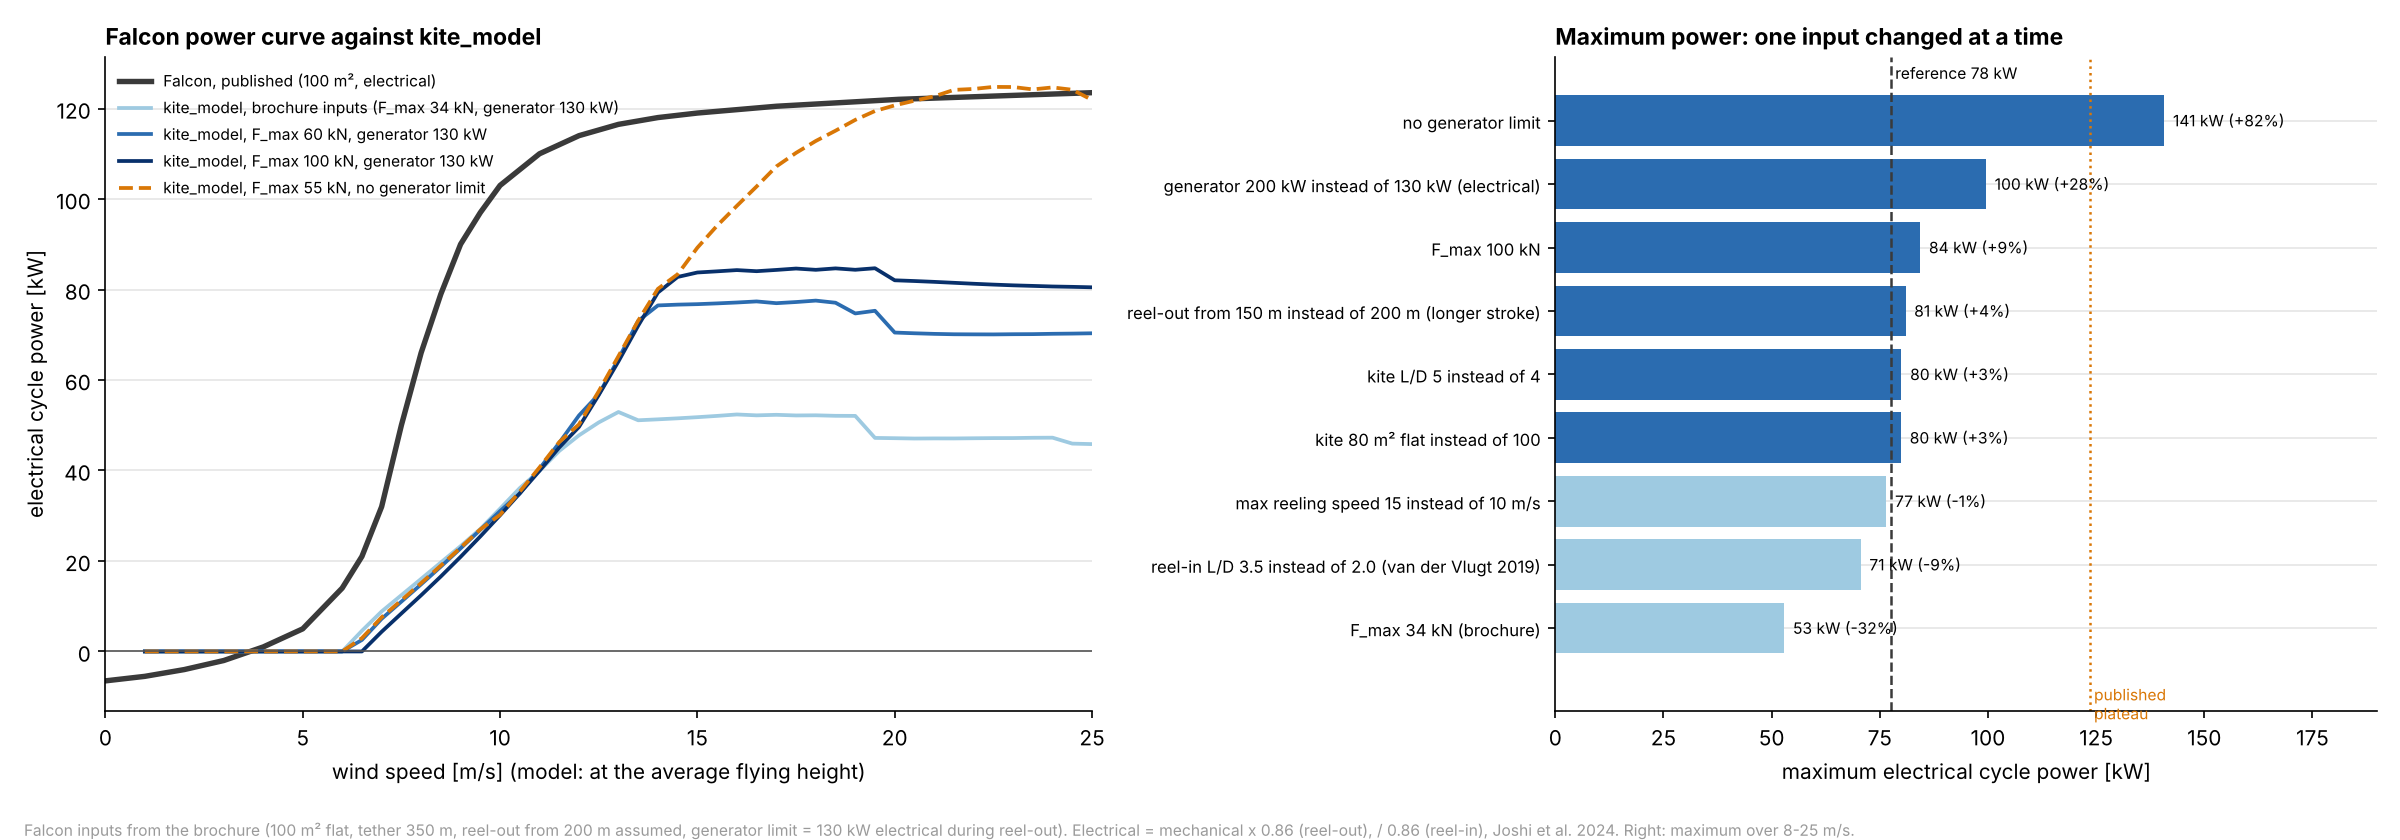

The data file committed next to this chart (first rows):
change, max_kW, at_wind
reference: F_max 60 kN, 77.5, 18.0
F_max 34 kN (brochure), 52.9, 13.0
F_max 100 kN, 84.4, 19.0
generator 200 kW instead of 130 kW (elec…, 99.6, 19.0
no generator limit, 140.8, 23.0
reel-in L/D 3.5 instead of 2.0 (van der …, 70.6, 18.0
max reeling speed 15 instead of 10 m/s, 76.5, 18.0
kite L/D 5 instead of 4, 80.0, 15.0
reel-out from 150 m instead of 200 m (lo…, 80.9, 15.0
kite 80 m² flat instead of 100, 79.9, 18.0
